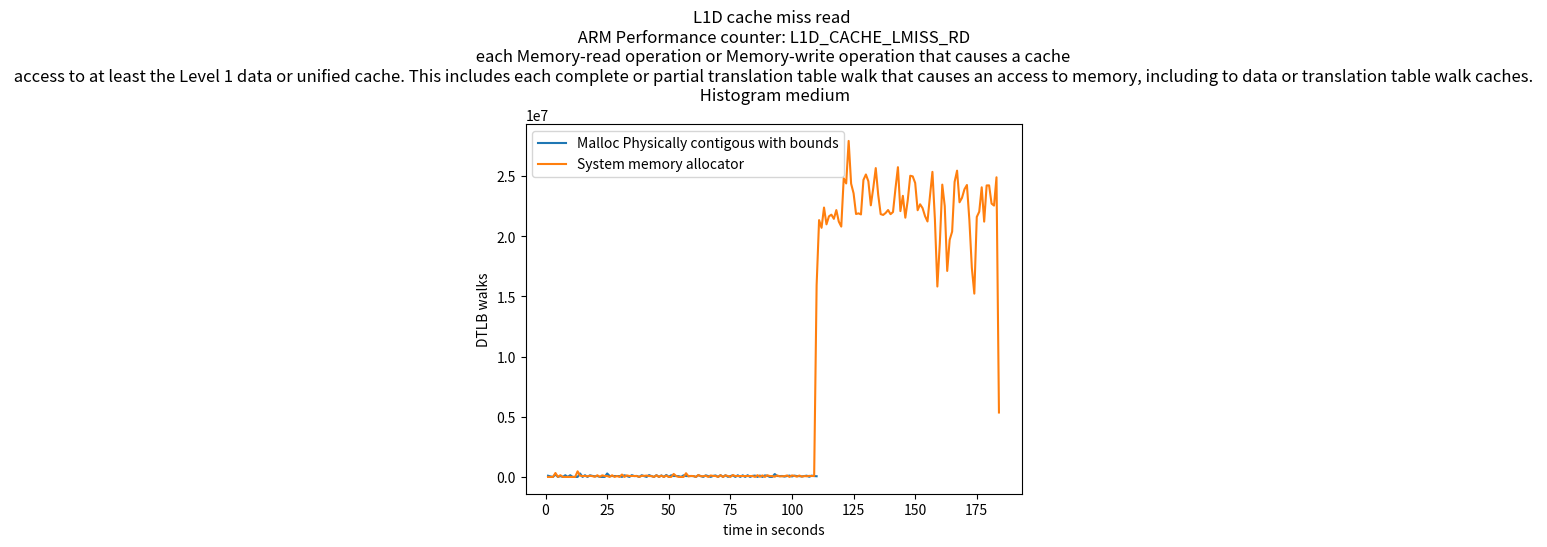

Python code for this plot:
import matplotlib.pyplot as plt
import numpy as np

# ypoints = np.array([19636392729, 9856229208,9445728437,5148906386])
# xpoints = np.array([5,10,15,20])

# ypoints1 = np.array([10062197042, 9873241615,12034929886,5118684853])
# xpoints1 = np.array([5,10,15,20])

ypoints1 = np.array(np.array([int(x) for x in """0
              0
              0
              326765
              0
              143484
              0
              0
              0
              0
              0
              0
              464576
              99734
              70229
              78698
              50530
              93548
              64971
              10767
              137521
              7028
              132692
              73331
              73142
              0
              138998
              0
              78208
              0
              198635
              0
              126237
              77513
              73931
              72472
              75476
              0
              87771
              88689
              110750
              73056
              70395
              0
              137320
              0
              106593
              0
              113893
              0
              0
              247353
              71688
              0
              0
              0
              306619
              48398
              76920
              72885
              0
              160647
              56256
              58108
              99557
              0
              122549
              79748
              77494
              0
              142310
              0
              131992
              71645
              0
              152255
              73324
              70870
              67944
              72820
              72185
              71309
              70495
              74632
              0
              142266
              15879
              123504
              0
              138605
              70871
              68983
              17283
              125136
              45899
              49622
              62345
              123180
              0
              127536
              83637
              19920
              116609
              23423
              70723
              52828
              88384
              75240
              74572
              15926815
              21348754
              20703968 
              22389062
              20992753
              21657595
              21797899
              21449332
              22178036
              21222075
              20807027
              24825060
              24390913
              27926846
              24373458
              23572469
              21851595
              21905648
              21818847
              24682778
              25138079
              24572099
              22573802
              24027619
              25668582
              23439214
              21842812
              21773955
              21937392
              22182668
              21837997
              22016854
              23966253
              25743918
              22093267
              23362716
              21546631
              23028139
              25033183
              24980317
              24431848
              22165558
              22660672
              22342552
              21674610
              21231647
              23343685
              25355447
              21432591
              15824624
              19407533
              24295429
              22510455
              17120495
              19704211
              20393780
              24520902
              25454814
              22826189
              23197333
              23909896
              24263964
              21327971
              17364694
              15234428
              21608937
              22042900
              24071774
              21218994
              24225649
              24232228
              22718402
              22553169
              24904231
              5354218""".replace('              ',',').replace('\n','').split(",")]))

xpoints1 = np.array([(i) for i, x in enumerate(ypoints1, 1)])

ypoints = np.array(np.array([int(x) for x in """99132
              38980
              0
              197161
              0
              67519
              0
              140400
              0
              143043
              0
              0
              0
              284282
              0
              140444
              0
              134435
              83831
              50211
              75049
              0
              0
              0
              288554
              74050
              71429
              74809
              73262
              73649
              0
              140714
              70424
              0
              147499
              68600
              81265
              0
              139783
              64799
              0
              151170
              68801
              0
              145452
              0
              125288
              0
              163795
              0
              141640
              73859
              74317
              64148
              0
              136959
              72307
              69894
              77496
              67138
              0
              139846
              70331
              0
              132302
              70375
              0
              84102
              123513
              0
              144565
              3028
              137573
              5823
              71125
              134909
              0
              138289
              0
              134450
              0
              142950
              0
              86537
              111946
              0
              114053
              0
              128592
              91062
              0
              0
              238779
              74466
              70433
              77585
              28764
              73445
              110675
              34944
              106227
              73441
              66853
              38920
              72495
              104062
              11226
              105905
              70625
              56476""".replace('              ',',').replace('\n','').split(",")]))

xpoints = np.array([(i) for i, x in enumerate(ypoints, 1)])

plt.plot(xpoints, ypoints,label='Malloc Physically contigous with bounds')
plt.plot(xpoints1, ypoints1,label='System memory allocator')

'''
L1D_CACHE_LMISS_RD
The counter counts each Memory-read operation to the Level 1 data or unified cache counted by L1D_CACHE that incurs additional latency because it returns data from outside of the Level 1 data or unified cache of this PE.
The event indicates to software that the access missed in the Level 1 data or unified cache and might have a significant performance impact due to the additional latency compared to the latency of an access that hits in the Level 1 data or unified cache.
The counter does not count:
• Accesses where the additional latency is unlikely to be significantly performance-impacting. For example, if the access hits in another cache in the same local cluster, and the additional latency is small when compared to a miss in all Level 1 caches that the access looks up in and results in an access being made to a Level 2 cache or elsewhere beyond the Level 1 data or unified cache.
• A miss that does not cause a new cache refill but is satisfied from a previous miss.
An implementation is not required to measure the latency, nor to track the access to determine whether the additional latency caused a performance impact. An implementation can extend the definition of this event with additional scenarios where an access might have a significant performance impact due to additional latency for the access.
It is IMPLEMENTATION DEFINED whether accesses that result from cache maintenance operations are counted.
If the cache is shared and the Effective value of PMEVTYPER<n>_EL0.MT for the counter is 0, then the counter counts only events Attributable to the PE counting the event. For a multithreaded processor implementation, if the cache is shared by PEs other than the PEs in the multithreaded processor and the Effective value of PMEVTYPER<n>_EL0.MT for the counter is 1, then the counter counts only events Attributable to PEs in the multithreaded processor. In all other cases, it is IMPLEMENTATION DEFINED whether only events Attributable to the PE counting the event or all events are counted, and might depend on the Effective value of PMEVTYPER<n>_EL1.MT.
PMCEID1_EL0[25] reads as 1 if this event is implemented and 0 otherwise. This event must be implemented if FEAT_PMUv3p4 is implemented.
'''
plt.title("L1D cache miss read \n ARM Performance counter: L1D_CACHE_LMISS_RD \n each Memory-read operation or Memory-write operation that causes a cache \n access to at least the Level 1 data or unified cache. This includes each complete or partial translation table walk that causes an access to memory, including to data or translation table walk caches. \n Histogram medium")

plt.xlabel("time in seconds")
plt.ylabel("DTLB walks")
# plt.plot(xpoints1, ypoints1)
plt.legend()
plt.show()